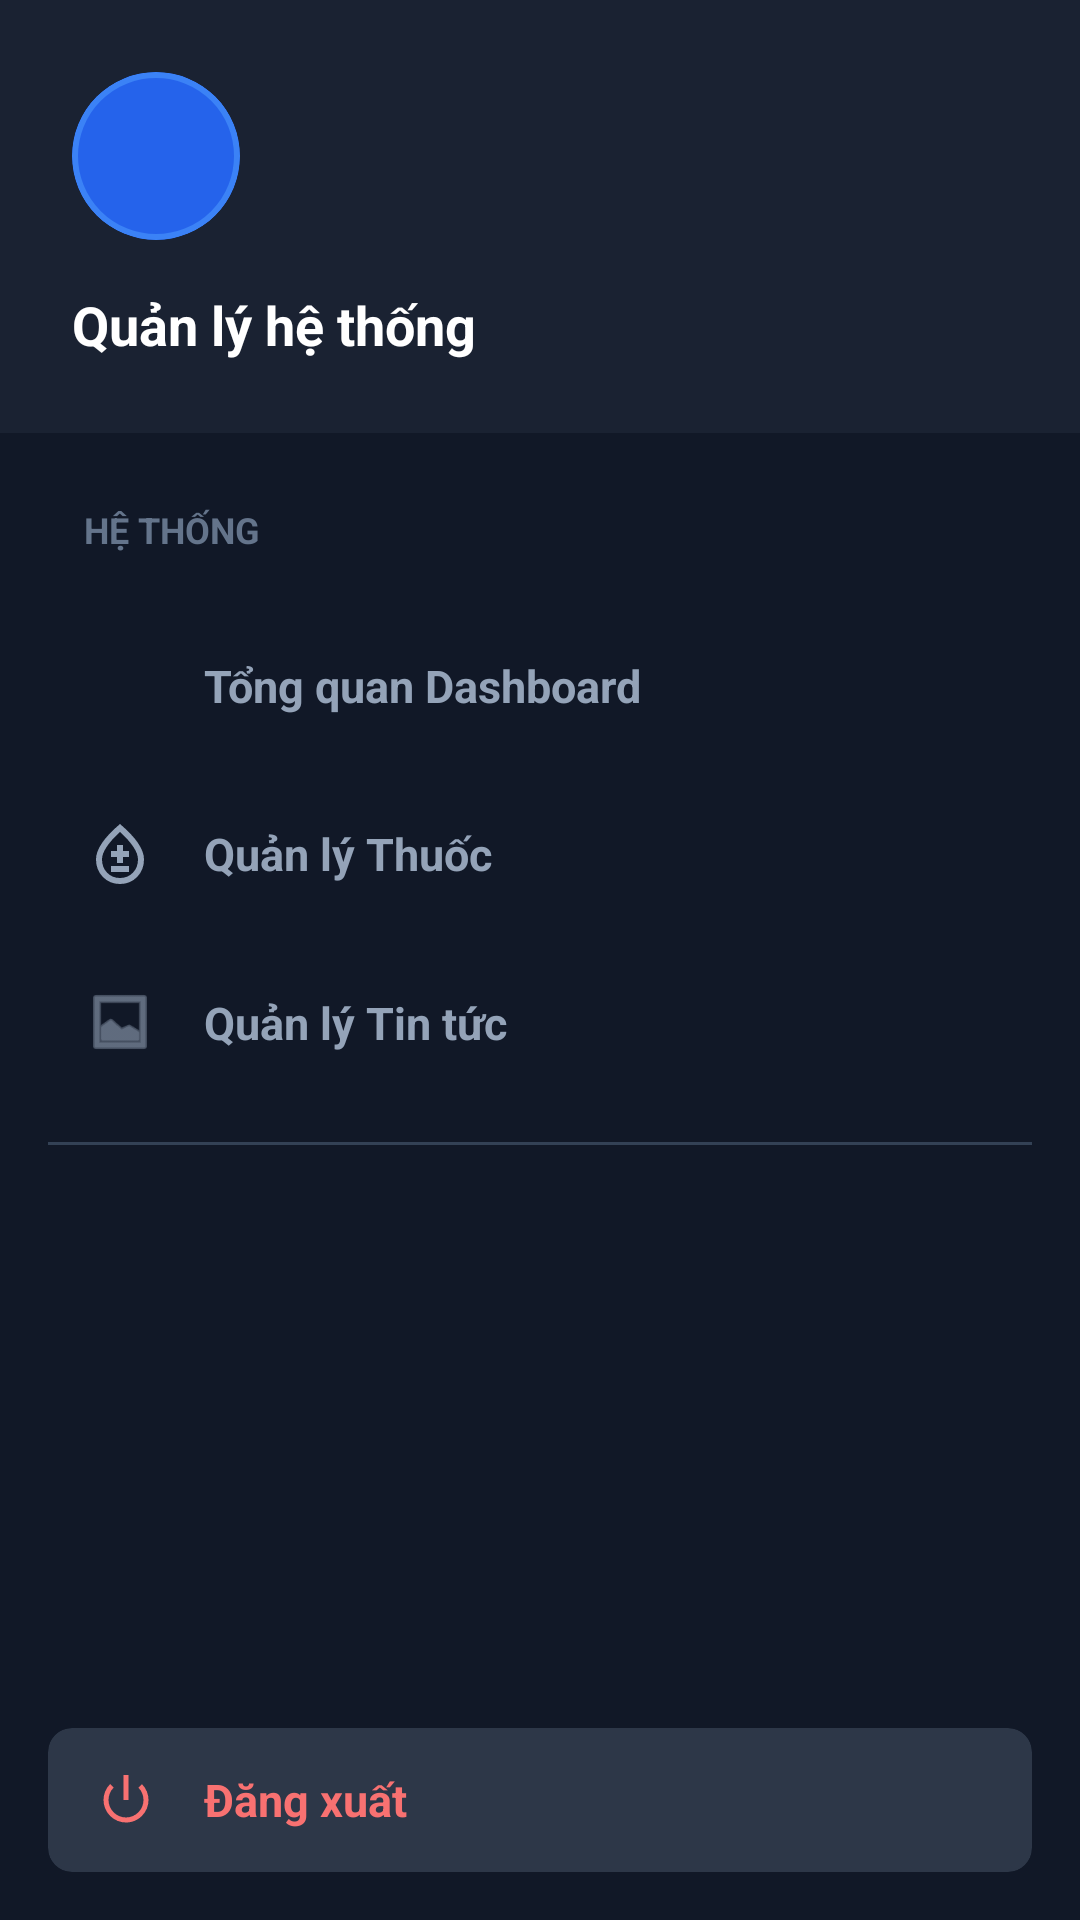

The Android layout XML behind this screen, and the referenced resources:
<!-- AndroidManifest.xml: application theme Theme.MaterialComponents.DayNight.NoActionBar -->
<!-- res/layout/layout_sidebar_left_admin.xml -->
<?xml version="1.0" encoding="utf-8"?>

<androidx.constraintlayout.widget.ConstraintLayout
    xmlns:android="http://schemas.android.com/apk/res/android"
    xmlns:app="http://schemas.android.com/apk/res-auto"
    android:layout_width="280dp"
    android:layout_height="match_parent"
    android:background="#111827">

    
    <androidx.constraintlayout.widget.ConstraintLayout
        android:id="@+id/layout_sidebar_header"
        android:layout_width="match_parent"
        android:layout_height="wrap_content"
        android:background="#1A2232"
        android:padding="24dp"
        app:layout_constraintTop_toTopOf="parent">

        <com.google.android.material.card.MaterialCardView
            android:id="@+id/card_admin_avatar"
            android:layout_width="56dp"
            android:layout_height="56dp"
            app:cardBackgroundColor="#2563EB"
            app:cardCornerRadius="28dp"
            app:cardElevation="0dp"
            app:strokeWidth="2dp"
            app:strokeColor="#3B82F6"
            app:layout_constraintStart_toStartOf="parent"
            app:layout_constraintTop_toTopOf="parent">
            <ImageView
                android:layout_width="match_parent"
                android:layout_height="match_parent"
                android:scaleType="centerCrop"
                android:src="@drawable/ic_dashboard_admin" />
        </com.google.android.material.card.MaterialCardView>

        <TextView
            android:id="@+id/tv_admin_name"
            android:layout_width="0dp"
            android:layout_height="wrap_content"
            android:layout_marginTop="16dp"
            android:text="Quản lý hệ thống"
            android:textColor="#FFFFFF"
            android:textSize="18sp"
            android:textStyle="bold"
            app:layout_constraintEnd_toEndOf="parent"
            app:layout_constraintStart_toStartOf="parent"
            app:layout_constraintTop_toBottomOf="@id/card_admin_avatar" />
    </androidx.constraintlayout.widget.ConstraintLayout>

    
    <ScrollView
        android:layout_width="match_parent"
        android:layout_height="0dp"
        android:clipToPadding="false"
        android:paddingBottom="20dp"
        app:layout_constraintBottom_toTopOf="@+id/layout_sidebar_footer"
        app:layout_constraintTop_toBottomOf="@+id/layout_sidebar_header">

        <LinearLayout
            android:layout_width="match_parent"
            android:layout_height="wrap_content"
            android:orientation="vertical"
            android:paddingHorizontal="16dp"
            android:paddingTop="24dp">

            <TextView
                android:layout_width="wrap_content"
                android:layout_height="wrap_content"
                android:text="HỆ THỐNG"
                android:textColor="#64748B"
                android:textSize="12sp"
                android:textStyle="bold"
                android:layout_marginBottom="12dp"
                android:layout_marginStart="12dp"/>


                <LinearLayout
                    android:id="@+id/item_dashboard"
                    android:layout_width="match_parent"
                    android:layout_height="48dp"
                    android:layout_marginTop="8dp"
                    android:gravity="center_vertical"
                    android:orientation="horizontal"
                    android:paddingHorizontal="12dp">
                    <ImageView
                        android:layout_width="24dp"
                        android:layout_height="24dp"
                        android:src="@drawable/ic_sidebar"
                        app:tint="#94A3B8" />
                    <TextView
                        android:layout_width="wrap_content"
                        android:layout_height="wrap_content"
                        android:layout_marginStart="16dp"
                        android:text="Tổng quan Dashboard"
                        android:textColor="#94A3B8"
                        android:textSize="15sp"
                        android:textStyle="bold" />
                </LinearLayout>

            
            <LinearLayout
                android:id="@+id/item_manage_drugs"
                android:layout_width="match_parent"
                android:layout_height="48dp"
                android:layout_marginTop="8dp"
                android:gravity="center_vertical"
                android:orientation="horizontal"
                android:paddingHorizontal="12dp">
                <ImageView
                    android:layout_width="24dp"
                    android:layout_height="24dp"
                    android:src="@drawable/ic_manage_medicine"
                    app:tint="#94A3B8" />
                <TextView
                    android:layout_width="wrap_content"
                    android:layout_height="wrap_content"
                    android:layout_marginStart="16dp"
                    android:text="Quản lý Thuốc"
                    android:textColor="#94A3B8"
                    android:textSize="15sp"
                    android:textStyle="bold" />
            </LinearLayout>

            

            
            <androidx.constraintlayout.widget.ConstraintLayout
                android:id="@+id/item_manage_news"
                android:layout_width="match_parent"
                android:layout_height="48dp"
                android:layout_marginTop="8dp"
                android:paddingHorizontal="12dp">
                <ImageView
                    android:id="@+id/ic_news"
                    android:layout_width="24dp"
                    android:layout_height="24dp"
                    android:src="@android:drawable/ic_menu_gallery"
                    app:layout_constraintBottom_toBottomOf="parent"
                    app:layout_constraintStart_toStartOf="parent"
                    app:layout_constraintTop_toTopOf="parent"
                    app:tint="#94A3B8" />
                <TextView
                    android:layout_width="wrap_content"
                    android:layout_height="wrap_content"
                    android:layout_marginStart="16dp"
                    android:text="Quản lý Tin tức"
                    android:textColor="#94A3B8"
                    android:textSize="15sp"
                    android:textStyle="bold"
                    app:layout_constraintBottom_toBottomOf="parent"
                    app:layout_constraintStart_toEndOf="@id/ic_news"
                    app:layout_constraintTop_toTopOf="parent" />
                  </androidx.constraintlayout.widget.ConstraintLayout>

            <View
                android:layout_width="match_parent"
                android:layout_height="1dp"
                android:layout_marginVertical="16dp"
                android:background="#334155" />

            

            
        </LinearLayout>
    </ScrollView>

    
    <androidx.constraintlayout.widget.ConstraintLayout
        android:id="@+id/layout_sidebar_footer"
        android:layout_width="match_parent"
        android:layout_height="wrap_content"
        android:padding="16dp"
        app:layout_constraintBottom_toBottomOf="parent">

        <com.google.android.material.card.MaterialCardView
            android:id="@+id/btn_logout"
            android:layout_width="match_parent"
            android:layout_height="48dp"
            app:cardBackgroundColor="#2D3748"
            app:cardCornerRadius="8dp"
            app:cardElevation="0dp"
            app:layout_constraintBottom_toBottomOf="parent"
            app:layout_constraintTop_toTopOf="parent">
            <LinearLayout
                android:layout_width="wrap_content"
                android:layout_height="match_parent"
                android:layout_gravity="center_vertical"
                android:gravity="center_vertical"
                android:orientation="horizontal"
                android:paddingStart="16dp">
                <ImageView
                    android:layout_width="20dp"
                    android:layout_height="20dp"
                    android:src="@android:drawable/ic_lock_power_off"
                    app:tint="#F87171" />
                <TextView
                    android:layout_width="wrap_content"
                    android:layout_height="wrap_content"
                    android:layout_marginStart="16dp"
                    android:text="Đăng xuất"
                    android:textColor="#F87171"
                    android:textSize="15sp"
                    android:textStyle="bold" />
            </LinearLayout>
        </com.google.android.material.card.MaterialCardView>
    </androidx.constraintlayout.widget.ConstraintLayout>
</androidx.constraintlayout.widget.ConstraintLayout>
<!-- resources referenced by this layout -->
<resources>
  <!-- drawable ic_manage_medicine (drawable) -->
  <vector xmlns:android="http://schemas.android.com/apk/res/android" android:height="24dp" android:tint="#000000" android:viewportHeight="960" android:viewportWidth="960" android:width="24dp">
        
      <path android:fillColor="@android:color/white" android:pathData="M251.5,786Q160,692 160,552Q160,452 239.5,334.5Q319,217 480,80Q641,217 720.5,334.5Q800,452 800,552Q800,692 708.5,786Q617,880 480,880Q343,880 251.5,786ZM652,729.5Q720,659 720,552Q720,479 659.5,387Q599,295 480,186Q361,295 300.5,387Q240,479 240,552Q240,659 308,729.5Q376,800 480,800Q584,800 652,729.5ZM360,720L600,720L600,640L360,640L360,720ZM440,600L520,600L520,520L600,520L600,440L520,440L520,360L440,360L440,440L360,440L360,520L440,520L440,600ZM480,480Q480,480 480,480Q480,480 480,480Q480,480 480,480Q480,480 480,480Q480,480 480,480Q480,480 480,480Q480,480 480,480Q480,480 480,480Z"/>
      
  </vector>
</resources>
